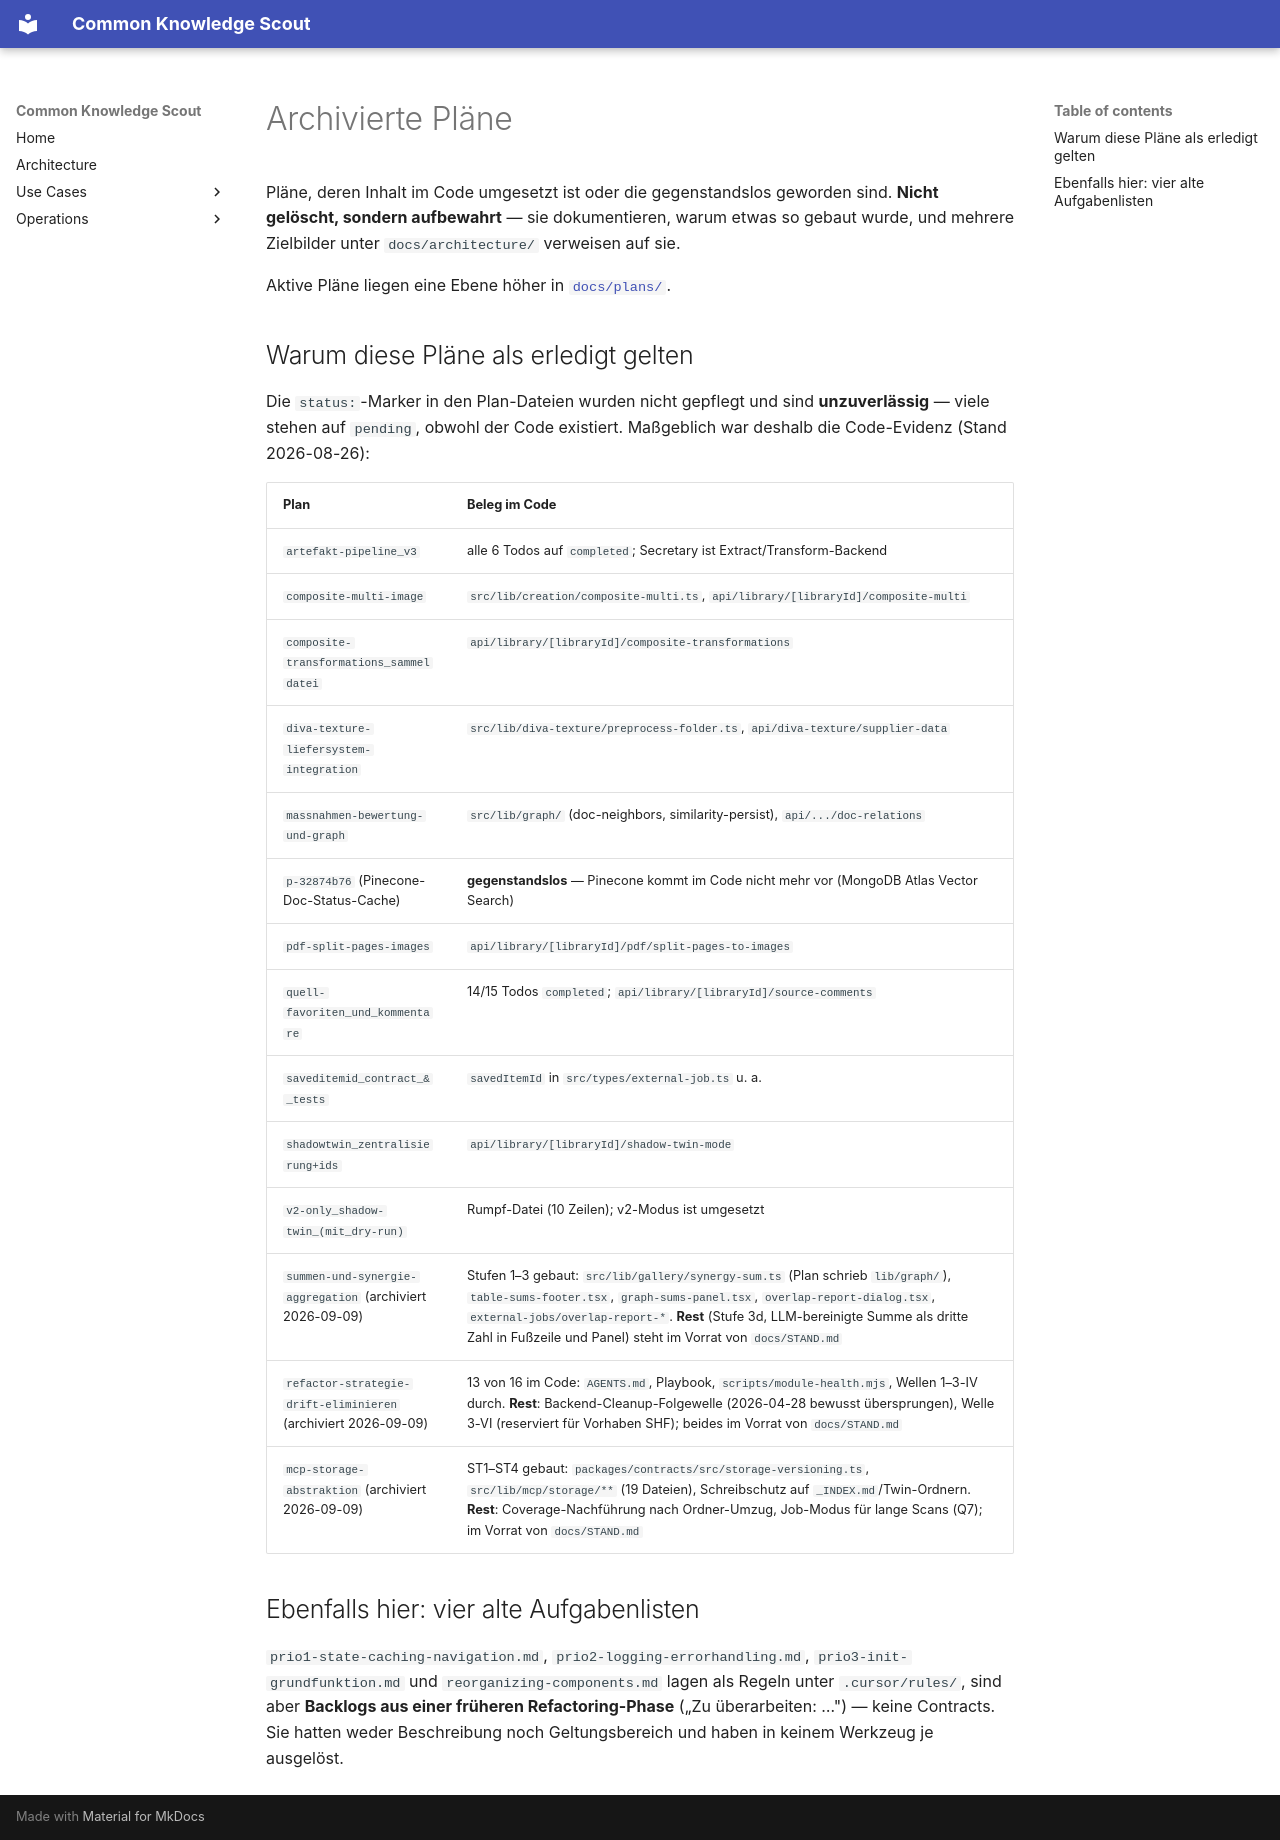

repository: bCommonsLAB/CommonKnowledgeScout · page: plans/archiv/index.html · generator: mkdocs

# Archivierte Pläne

Pläne, deren Inhalt im Code umgesetzt ist oder die gegenstandslos geworden sind.
**Nicht gelöscht, sondern aufbewahrt** — sie dokumentieren, warum etwas so gebaut
wurde, und mehrere Zielbilder unter `docs/architecture/` verweisen auf sie.

Aktive Pläne liegen eine Ebene höher in [`docs/plans/`](../).

## Warum diese Pläne als erledigt gelten

Die `status:`-Marker in den Plan-Dateien wurden nicht gepflegt und sind
**unzuverlässig** — viele stehen auf `pending`, obwohl der Code existiert.
Maßgeblich war deshalb die Code-Evidenz (Stand 2026-08-26):

| Plan | Beleg im Code |
|---|---|
| `artefakt-pipeline_v3` | alle 6 Todos auf `completed`; Secretary ist Extract/Transform-Backend |
| `composite-multi-image` | `src/lib/creation/composite-multi.ts`, `api/library/[libraryId]/composite-multi` |
| `composite-transformations_sammeldatei` | `api/library/[libraryId]/composite-transformations` |
| `diva-texture-liefersystem-integration` | `src/lib/diva-texture/preprocess-folder.ts`, `api/diva-texture/supplier-data` |
| `massnahmen-bewertung-und-graph` | `src/lib/graph/` (doc-neighbors, similarity-persist), `api/.../doc-relations` |
| `p-32874b76` (Pinecone-Doc-Status-Cache) | **gegenstandslos** — Pinecone kommt im Code nicht mehr vor (MongoDB Atlas Vector Search) |
| `pdf-split-pages-images` | `api/library/[libraryId]/pdf/split-pages-to-images` |
| `quell-favoriten_und_kommentare` | 14/15 Todos `completed`; `api/library/[libraryId]/source-comments` |
| `saveditemid_contract_&_tests` | `savedItemId` in `src/types/external-job.ts` u. a. |
| `shadowtwin_zentralisierung+ids` | `api/library/[libraryId]/shadow-twin-mode` |
| `v2-only_shadow-twin_(mit_dry-run)` | Rumpf-Datei (10 Zeilen); v2-Modus ist umgesetzt |
| `summen-und-synergie-aggregation` (archiviert 2026-09-09) | Stufen 1–3 gebaut: `src/lib/gallery/synergy-sum.ts` (Plan schrieb `lib/graph/`), `table-sums-footer.tsx`, `graph-sums-panel.tsx`, `overlap-report-dialog.tsx`, `external-jobs/overlap-report-*`. **Rest** (Stufe 3d, LLM-bereinigte Summe als dritte Zahl in Fußzeile und Panel) steht im Vorrat von `docs/STAND.md` |
| `refactor-strategie-drift-eliminieren` (archiviert 2026-09-09) | 13 von 16 im Code: `AGENTS.md`, Playbook, `scripts/module-health.mjs`, Wellen 1–3-IV durch. **Rest**: Backend-Cleanup-Folgewelle (2026-04-28 bewusst übersprungen), Welle 3-VI (reserviert für Vorhaben SHF); beides im Vorrat von `docs/STAND.md` |
| `mcp-storage-abstraktion` (archiviert 2026-09-09) | ST1–ST4 gebaut: `packages/contracts/src/storage-versioning.ts`, `src/lib/mcp/storage/**` (19 Dateien), Schreibschutz auf `_INDEX.md`/Twin-Ordnern. **Rest**: Coverage-Nachführung nach Ordner-Umzug, Job-Modus für lange Scans (Q7); im Vorrat von `docs/STAND.md` |

## Ebenfalls hier: vier alte Aufgabenlisten

`prio1-state-caching-navigation.md`, `prio2-logging-errorhandling.md`,
`prio3-init-grundfunktion.md` und `reorganizing-components.md` lagen als Regeln
unter `.cursor/rules/`, sind aber **Backlogs aus einer früheren
Refactoring-Phase** („Zu überarbeiten: …") — keine Contracts. Sie hatten weder
Beschreibung noch Geltungsbereich und haben in keinem Werkzeug je ausgelöst.
